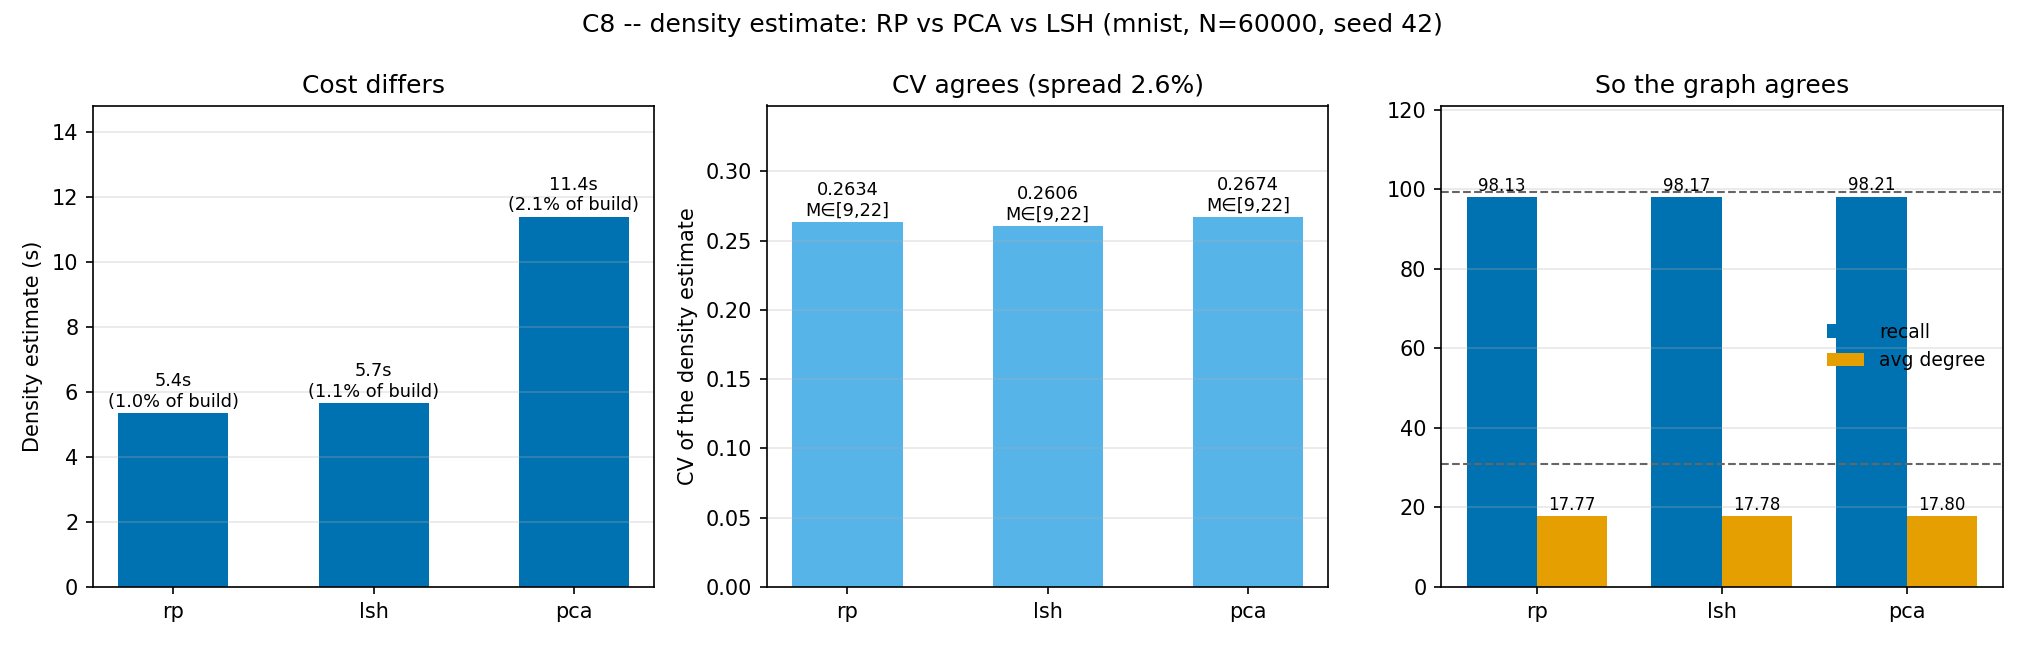

The data file committed next to this chart (first rows):
phase, dataset, variant, seed, git_sha, timestamp, host, N, Dim, ef_ref, density_time_s, Build_Time_s, Memory_MB, Recall_pct, CV, Avg_Degree, M_low, M_high
1, mnist, vanilla, 42, cc762e4, 2026-09-04T18:46:01, hallasan, 60000, 784, 149, 0.0, 644.9, 153.3, 99.29, , 30.99, , 
1, mnist, rp, 42, cc762e4, 2026-09-04T18:55:03, hallasan, 60000, 784, 149, 5.353, 535.8, 97.64, 98.13, 0.2634, 17.77, 9.0, 22.0
1, mnist, pca, 42, cc762e4, 2026-09-04T19:04:04, hallasan, 60000, 784, 149, 11.4, 529.7, 97.57, 98.21, 0.2674, 17.8, 9.0, 22.0
1, mnist, lsh, 42, cc762e4, 2026-09-04T19:13:00, hallasan, 60000, 784, 149, 5.663, 529.9, 97.71, 98.17, 0.2606, 17.78, 9.0, 22.0
